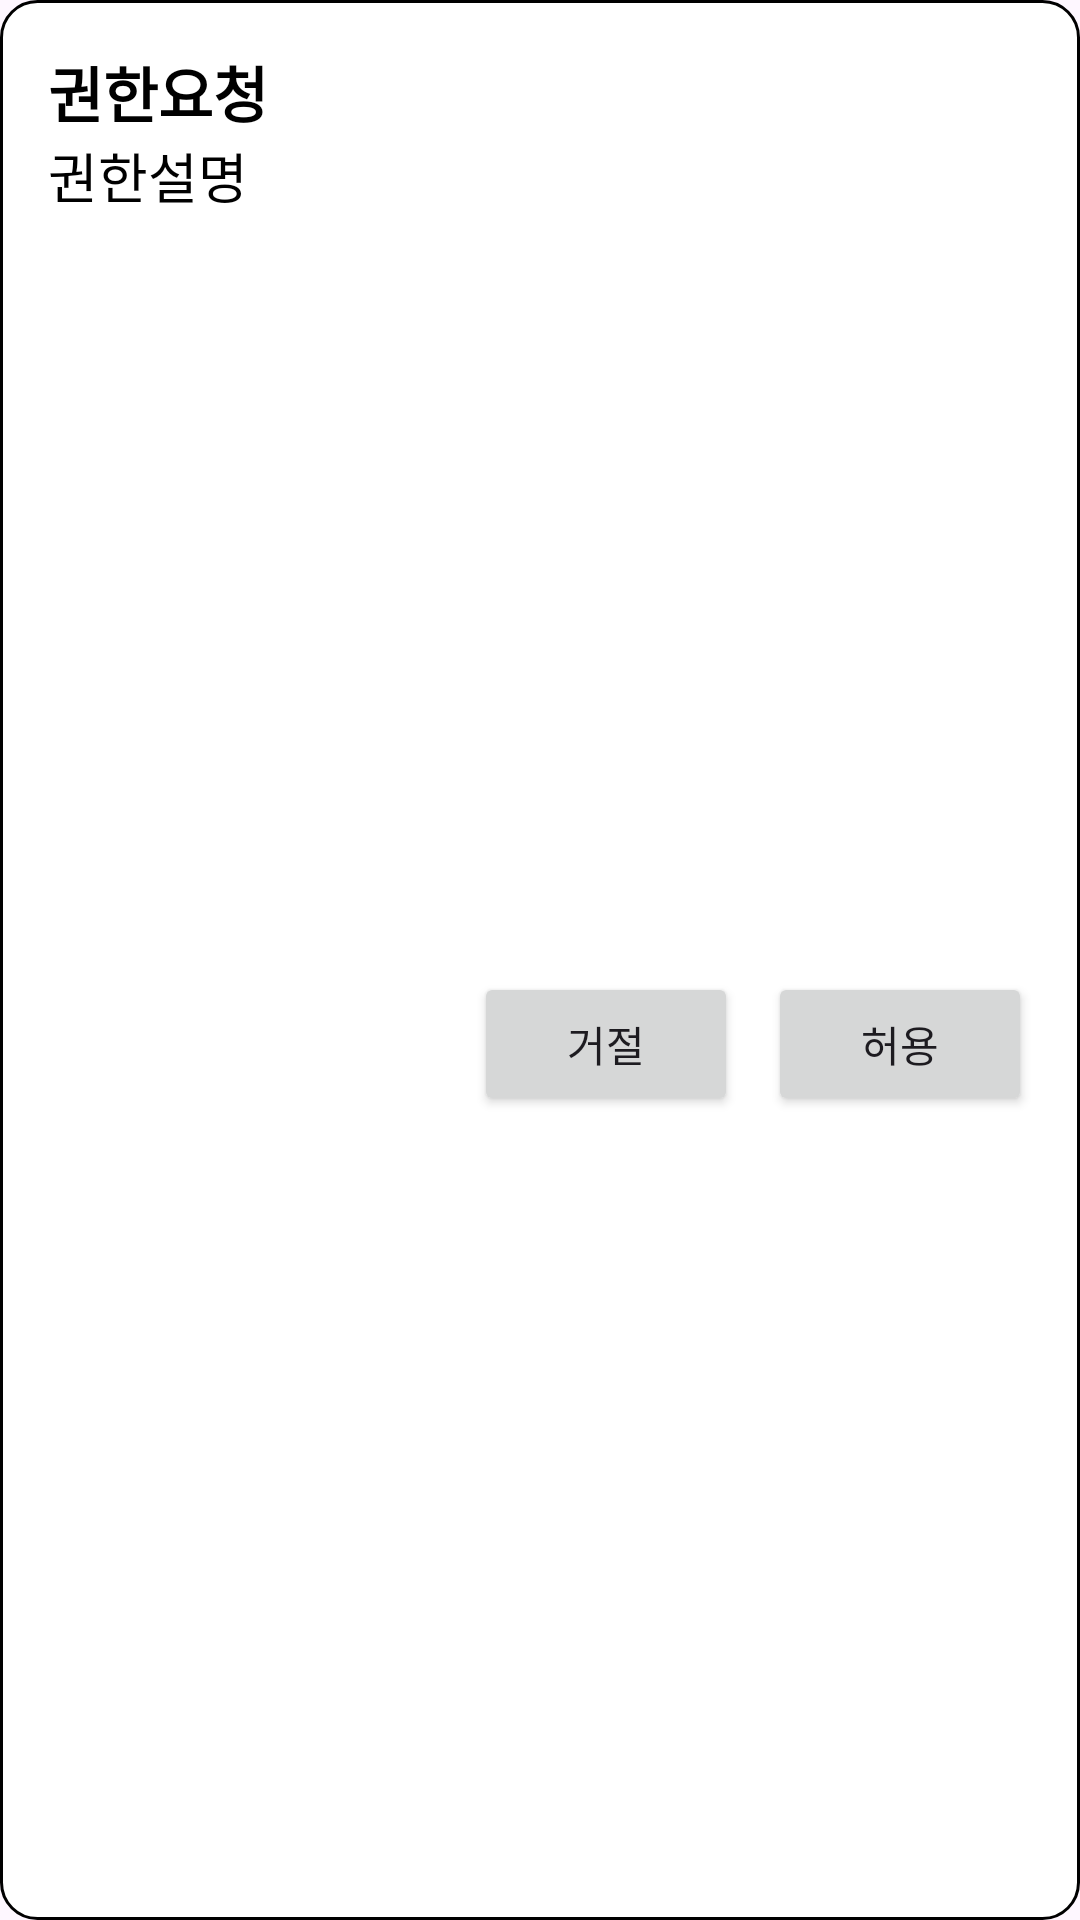

This screen was rendered from an Android layout file. Write that file and the resources it references.
<!-- AndroidManifest.xml: application theme Theme.HybridMVVM -->
<!-- res/layout/permission_dialog.xml -->
<?xml version="1.0" encoding="utf-8"?>
<androidx.constraintlayout.widget.ConstraintLayout
    xmlns:android="http://schemas.android.com/apk/res/android"
    xmlns:app="http://schemas.android.com/apk/res-auto"
    android:layout_width="match_parent"
    android:layout_height="wrap_content"
    android:layout_margin="20dp"
    android:background="@drawable/dialog_permission_bg"
    android:orientation="vertical"
    android:padding="16dp"
    >

    <TextView
        android:id="@+id/perm_title"
        android:layout_width="wrap_content"
        android:layout_height="wrap_content"
        android:text="권한요청"
        android:textColor="@color/black"
        android:textSize="20sp"
        android:textStyle="bold"
        app:layout_constraintLeft_toLeftOf="parent"
        app:layout_constraintTop_toTopOf="parent" />

    <TextView
        android:id="@+id/perm_content"
        android:layout_width="wrap_content"
        android:layout_height="wrap_content"
        android:text="권한설명"
        android:textColor="@color/black"
        android:textSize="18sp"
        android:textStyle="normal"
        app:layout_constraintLeft_toLeftOf="parent"
        app:layout_constraintTop_toBottomOf="@id/perm_title" />

    <Button
        android:id="@+id/positive_button"
        android:layout_width="wrap_content"
        android:layout_height="wrap_content"
        android:text="허용"
        app:layout_constraintBottom_toBottomOf="parent"
        app:layout_constraintRight_toRightOf="parent"
        app:layout_constraintTop_toBottomOf="@id/perm_content" />

    <Space
        android:id="@+id/spacer_bt_btn"
        android:layout_width="10dp"
        android:layout_height="wrap_content"
        app:layout_constraintRight_toLeftOf="@id/positive_button"
        app:layout_constraintTop_toTopOf="@id/positive_button" />

    <Button
        android:id="@+id/negative_button"
        android:layout_width="wrap_content"
        android:layout_height="wrap_content"
        android:text="거절"
        app:layout_constraintBottom_toBottomOf="parent"
        app:layout_constraintRight_toLeftOf="@id/spacer_bt_btn"
        app:layout_constraintTop_toBottomOf="@id/perm_content" />
</androidx.constraintlayout.widget.ConstraintLayout>
<!-- resources referenced by this layout -->
<resources>
  <color name="black">#000000</color>
  <!-- drawable dialog_permission_bg (drawable) -->
  <?xml version="1.0" encoding="utf-8"?>
  <shape xmlns:android="http://schemas.android.com/apk/res/android">
      <solid android:color="@color/white" />
      <corners android:radius="12dp"/>
      <stroke android:color="@color/black" android:width="1dp"/>
  </shape>
  <style name="Theme.HybridMVVM" parent="android:Theme.Material.Light.NoActionBar" />
  <color name="white">#FFFFFF</color>
</resources>
